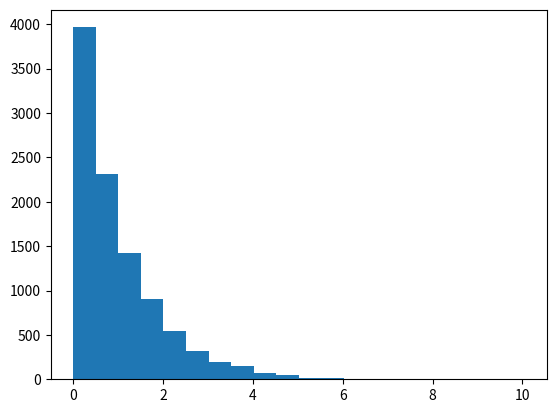

Write Python code to recreate this figure.
import random
import math
import matplotlib.pyplot as plot

outer = []
for i in range(0,10000):
	outer.append(-math.log(random.uniform(0,1)))
plot.hist(outer, bins=20)
plot.show()

